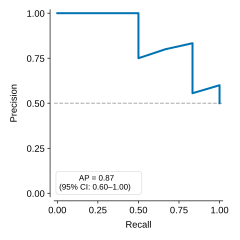

The table this chart was drawn from, first rows:
recall	precision	ap	ap_ci_low	ap_ci_high	prevalence
1.0	0.5	0.8722	0.6	1.0	0.5
1.0	0.5455	0.8722	0.6	1.0	0.5
1.0	0.6	0.8722	0.6	1.0	0.5
0.8333	0.5556	0.8722	0.6	1.0	0.5
0.8333	0.625	0.8722	0.6	1.0	0.5
0.8333	0.7143	0.8722	0.6	1.0	0.5
0.8333	0.8333	0.8722	0.6	1.0	0.5
0.6667	0.8	0.8722	0.6	1.0	0.5
0.5	0.75	0.8722	0.6	1.0	0.5
0.5	1.0	0.8722	0.6	1.0	0.5
0.3333	1.0	0.8722	0.6	1.0	0.5
0.1667	1.0	0.8722	0.6	1.0	0.5
0.0	1.0	0.8722	0.6	1.0	0.5
